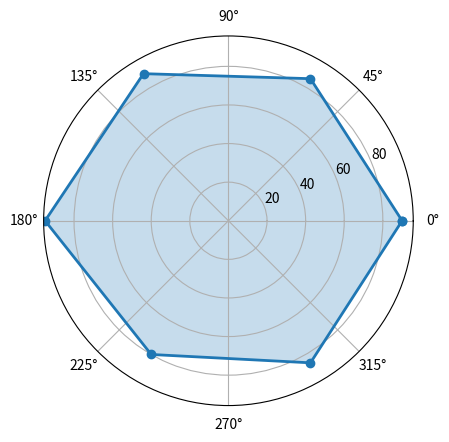

Reproduce this figure in Python. (Note: this script raises an exception after producing the figure.)
import pandas as pd
import matplotlib.pyplot as plt
import numpy as np

data = {'小明': [90, 85, 88, 95, 80, 85],
        '小红': [85, 90, 92, 88, 90, 88],
        '小刚': [80, 85, 90, 85, 88, 90],
        '小花': [85, 88, 90, 92, 85, 88]}
df = pd.DataFrame(data, index=['创新', '执行力', '商业头脑', '责任感', '技术实力', '团队合作'])
labels=np.array(df.index)
dataLenth = 6
angles = np.linspace(0, 2*np.pi, dataLenth, endpoint=False)

fig = plt.figure()
ax = fig.add_subplot(111, polar=True)

for key in data.keys():
    values = df[key].values
    values = np.concatenate((values, [values[0]]))
    angles = np.concatenate((angles, [angles[0]]))
    ax.plot(angles, values, 'o-', linewidth=2, label=key)
    ax.fill(angles, values, alpha=0.25)

ax.set_thetagrids(angles * 180/np.pi, labels)
plt.legend(loc='upper right', bbox_to_anchor=(1.3,1.0),ncol=1,fancybox=True,shadow=True)
plt.show()

df.plot(kind='bar')
plt.title('朋友们的特质对比')
plt.xlabel('特质')
plt.ylabel('评分')
plt.show()

df.plot(kind='line')
plt.title('朋友们的特质对比')
plt.xlabel('特质')
plt.ylabel('评分')
plt.show()
